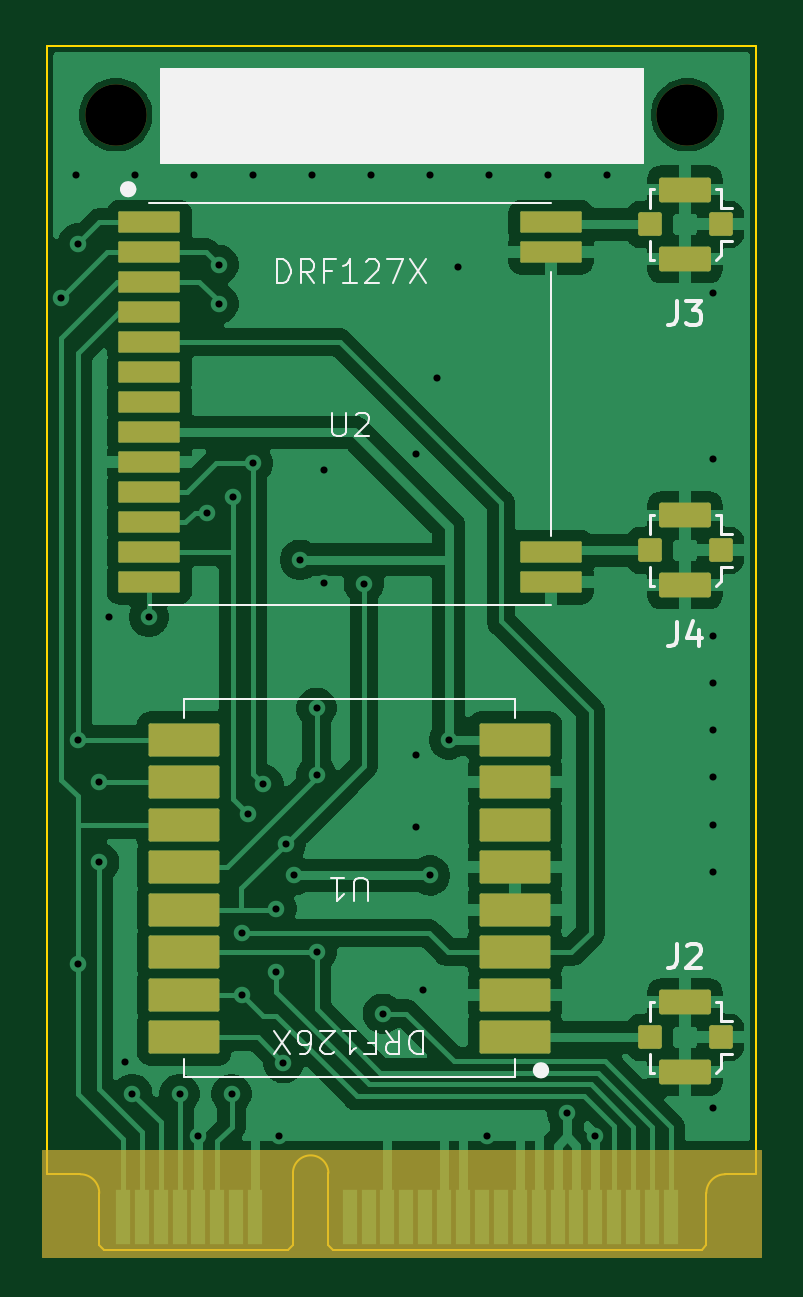
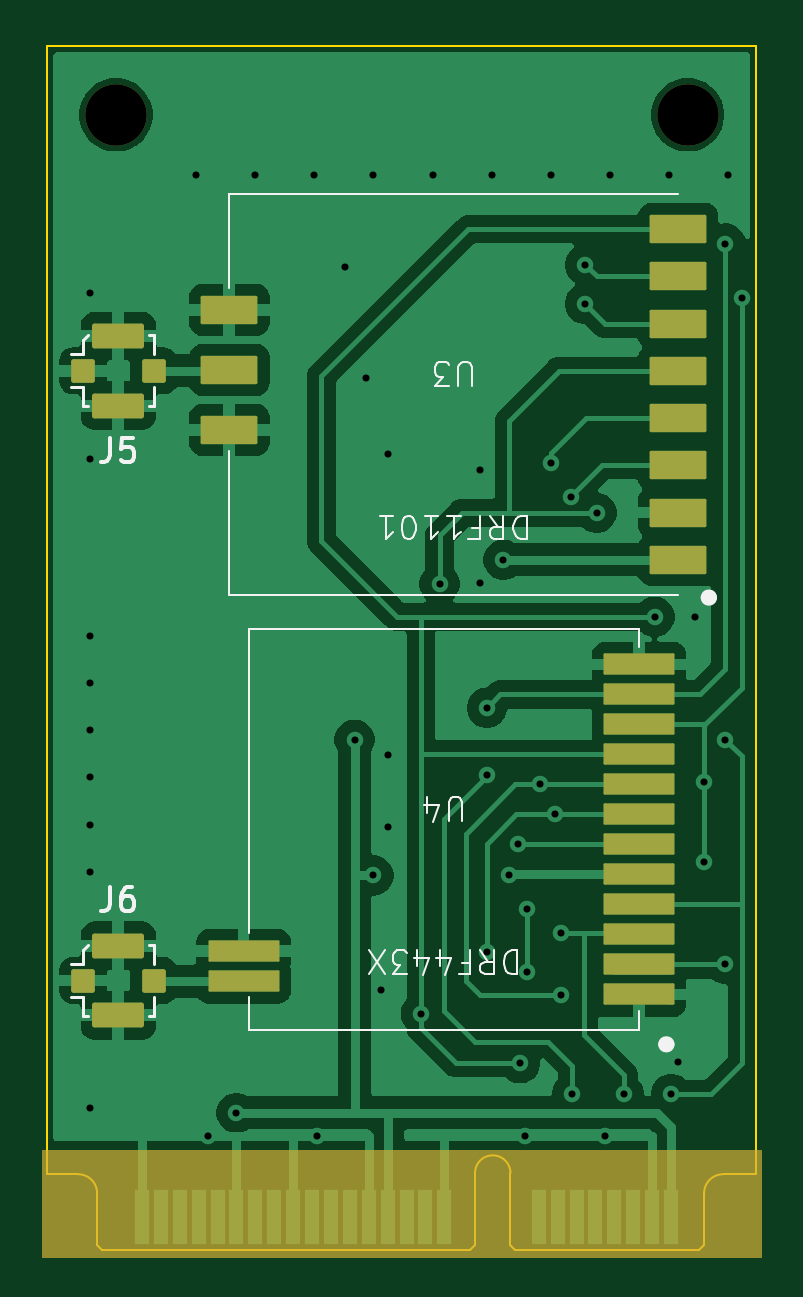
Circuit board: 11 layer files. Board 30.0 x 51.0 mm.
- bottom_copper: RadioHAT_Card_Dorji-B_Cu.gbr (53496 bytes)
- bottom_mask: RadioHAT_Card_Dorji-B_Mask.gbr (3479 bytes)
- paste: RadioHAT_Card_Dorji-B_Paste.gbr (3084 bytes)
- bottom_silk: RadioHAT_Card_Dorji-B_Silkscreen.gbr (12023 bytes)
- outline: RadioHAT_Card_Dorji-Edge_Cuts.gbr (1515 bytes)
- top_copper: RadioHAT_Card_Dorji-F_Cu.gbr (70148 bytes)
- top_mask: RadioHAT_Card_Dorji-F_Mask.gbr (3846 bytes)
- paste: RadioHAT_Card_Dorji-F_Paste.gbr (3451 bytes)
- top_silk: RadioHAT_Card_Dorji-F_Silkscreen.gbr (13054 bytes)
- drill: RadioHAT_Card_Dorji-NPTH.drl (361 bytes)
- drill: RadioHAT_Card_Dorji-PTH.drl (1231 bytes)

=== bottom_copper: RadioHAT_Card_Dorji-B_Cu.gbr (53496 bytes, source omitted) ===
=== bottom_mask: RadioHAT_Card_Dorji-B_Mask.gbr (3479 bytes, source withheld) ===
=== paste: RadioHAT_Card_Dorji-B_Paste.gbr (3084 bytes, source withheld) ===
=== bottom_silk: RadioHAT_Card_Dorji-B_Silkscreen.gbr (12023 bytes, source omitted) ===
=== outline: RadioHAT_Card_Dorji-Edge_Cuts.gbr ===
%TF.GenerationSoftware,KiCad,Pcbnew,9.0.3*%
%TF.CreationDate,2025-08-29T17:45:50+02:00*%
%TF.ProjectId,RadioHAT_Card_Dorji,52616469-6f48-4415-945f-436172645f44,rev?*%
%TF.SameCoordinates,Original*%
%TF.FileFunction,Profile,NP*%
%FSLAX46Y46*%
G04 Gerber Fmt 4.6, Leading zero omitted, Abs format (unit mm)*
G04 Created by KiCad (PCBNEW 9.0.3) date 2025-08-29 17:45:50*
%MOMM*%
%LPD*%
G01*
G04 APERTURE LIST*
%TA.AperFunction,Profile*%
%ADD10C,0.100000*%
%TD*%
G04 APERTURE END LIST*
D10*
%TO.C,J1*%
X117800000Y-69050000D02*
X117800000Y-116800000D01*
X117800000Y-116800000D02*
X119200000Y-116800000D01*
X120000000Y-117600000D02*
X120000000Y-119800000D01*
X120000000Y-119800000D02*
X120200000Y-120000000D01*
X120200000Y-120000000D02*
X128000000Y-120000000D01*
X128000000Y-120000000D02*
X128200000Y-119800000D01*
X128200000Y-119800000D02*
X128200000Y-116750000D01*
X129700000Y-119800000D02*
X129700000Y-116750000D01*
X129700000Y-119800000D02*
X129900000Y-120000000D01*
X129900000Y-120000000D02*
X145500000Y-120000000D01*
X145500000Y-120000000D02*
X145700000Y-119800000D01*
X145700000Y-119800000D02*
X145700000Y-117600000D01*
X146500000Y-116800000D02*
X147800000Y-116800000D01*
X147800000Y-69050000D02*
X117800000Y-69050000D01*
X147800000Y-69050000D02*
X147800000Y-116800000D01*
X119200000Y-116800000D02*
G75*
G02*
X120000000Y-117600000I-1J-800001D01*
G01*
X128200000Y-116750000D02*
G75*
G02*
X129700000Y-116750000I750000J0D01*
G01*
X145700000Y-117600000D02*
G75*
G02*
X146500000Y-116800000I800000J0D01*
G01*
%TD*%
M02*

=== top_copper: RadioHAT_Card_Dorji-F_Cu.gbr (70148 bytes, source omitted) ===
=== top_mask: RadioHAT_Card_Dorji-F_Mask.gbr ===
%TF.GenerationSoftware,KiCad,Pcbnew,9.0.3*%
%TF.CreationDate,2025-08-29T17:45:50+02:00*%
%TF.ProjectId,RadioHAT_Card_Dorji,52616469-6f48-4415-945f-436172645f44,rev?*%
%TF.SameCoordinates,Original*%
%TF.FileFunction,Soldermask,Top*%
%TF.FilePolarity,Negative*%
%FSLAX46Y46*%
G04 Gerber Fmt 4.6, Leading zero omitted, Abs format (unit mm)*
G04 Created by KiCad (PCBNEW 9.0.3) date 2025-08-29 17:45:50*
%MOMM*%
%LPD*%
G01*
G04 APERTURE LIST*
G04 Aperture macros list*
%AMRoundRect*
0 Rectangle with rounded corners*
0 $1 Rounding radius*
0 $2 $3 $4 $5 $6 $7 $8 $9 X,Y pos of 4 corners*
0 Add a 4 corners polygon primitive as box body*
4,1,4,$2,$3,$4,$5,$6,$7,$8,$9,$2,$3,0*
0 Add four circle primitives for the rounded corners*
1,1,$1+$1,$2,$3*
1,1,$1+$1,$4,$5*
1,1,$1+$1,$6,$7*
1,1,$1+$1,$8,$9*
0 Add four rect primitives between the rounded corners*
20,1,$1+$1,$2,$3,$4,$5,0*
20,1,$1+$1,$4,$5,$6,$7,0*
20,1,$1+$1,$6,$7,$8,$9,0*
20,1,$1+$1,$8,$9,$2,$3,0*%
G04 Aperture macros list end*
%ADD10C,0.100000*%
%ADD11C,2.600000*%
%ADD12R,0.600000X2.300000*%
%ADD13RoundRect,0.100000X0.400000X-0.400000X0.400000X0.400000X-0.400000X0.400000X-0.400000X-0.400000X0*%
%ADD14RoundRect,0.105000X0.995000X-0.420000X0.995000X0.420000X-0.995000X0.420000X-0.995000X-0.420000X0*%
%ADD15RoundRect,0.070000X1.430000X0.630000X-1.430000X0.630000X-1.430000X-0.630000X1.430000X-0.630000X0*%
%ADD16RoundRect,0.045000X-1.255000X-0.405000X1.255000X-0.405000X1.255000X0.405000X-1.255000X0.405000X0*%
G04 APERTURE END LIST*
%TO.C,J1*%
D10*
X117600000Y-115800000D02*
X148000000Y-115800000D01*
X148000000Y-120300000D01*
X117600000Y-120300000D01*
X117600000Y-115800000D01*
G36*
X117600000Y-115800000D02*
G01*
X148000000Y-115800000D01*
X148000000Y-120300000D01*
X117600000Y-120300000D01*
X117600000Y-115800000D01*
G37*
%TD*%
D11*
%TO.C,J1*%
X120700000Y-71950000D03*
X144900000Y-71950000D03*
D12*
X121000000Y-118600000D03*
X121800000Y-118600000D03*
X122600000Y-118600000D03*
X123400000Y-118600000D03*
X124200000Y-118600000D03*
X125000000Y-118600000D03*
X125800000Y-118600000D03*
X126600000Y-118600000D03*
X130600000Y-118600000D03*
X131400000Y-118600000D03*
X132200000Y-118600000D03*
X133000000Y-118600000D03*
X133800000Y-118600000D03*
X134600000Y-118600000D03*
X135400000Y-118600000D03*
X136200000Y-118600000D03*
X137000000Y-118600000D03*
X137800000Y-118600000D03*
X138600000Y-118600000D03*
X139400000Y-118600000D03*
X140200000Y-118600000D03*
X141000000Y-118600000D03*
X141800000Y-118600000D03*
X142600000Y-118600000D03*
X143400000Y-118600000D03*
X144200000Y-118600000D03*
%TD*%
D13*
%TO.C,J4*%
X143300000Y-90387500D03*
D14*
X144800000Y-88912500D03*
D13*
X146300000Y-90387500D03*
D14*
X144800000Y-91862500D03*
%TD*%
D13*
%TO.C,J2*%
X143300000Y-111000000D03*
D14*
X144800000Y-109525000D03*
D13*
X146300000Y-111000000D03*
D14*
X144800000Y-112475000D03*
%TD*%
D15*
%TO.C,U1*%
X137600000Y-111000000D03*
X137600000Y-109200000D03*
X137600000Y-107400000D03*
X137600000Y-105600000D03*
X137600000Y-103800000D03*
X137600000Y-102000000D03*
X137600000Y-100200000D03*
X137600000Y-98400000D03*
X123600000Y-98400000D03*
X123600000Y-100200000D03*
X123600000Y-102000000D03*
X123600000Y-103800000D03*
X123600000Y-105600000D03*
X123600000Y-107400000D03*
X123600000Y-109200000D03*
X123600000Y-111000000D03*
%TD*%
D13*
%TO.C,J3*%
X143300000Y-76587500D03*
D14*
X144800000Y-75112500D03*
D13*
X146300000Y-76587500D03*
D14*
X144800000Y-78062500D03*
%TD*%
D16*
%TO.C,U2*%
X122125000Y-76500000D03*
X122125000Y-77770000D03*
X122125000Y-79040000D03*
X122125000Y-80310000D03*
X122125000Y-81580000D03*
X122125000Y-82850000D03*
X122125000Y-84120000D03*
X122125000Y-85390000D03*
X122125000Y-86660000D03*
X122125000Y-87930000D03*
X122125000Y-89200000D03*
X122125000Y-90470000D03*
X122125000Y-91740000D03*
X139125000Y-91740000D03*
X139125000Y-90470000D03*
X139125000Y-77770000D03*
X139125000Y-76500000D03*
%TD*%
M02*

=== paste: RadioHAT_Card_Dorji-F_Paste.gbr (3451 bytes, source withheld) ===
=== top_silk: RadioHAT_Card_Dorji-F_Silkscreen.gbr (13054 bytes, source omitted) ===
=== drill: RadioHAT_Card_Dorji-NPTH.drl ===
M48
; DRILL file {KiCad 9.0.3} date 2025-08-29T17:45:57+0200
; FORMAT={-:-/ absolute / metric / decimal}
; #@! TF.CreationDate,2025-08-29T17:45:57+02:00
; #@! TF.GenerationSoftware,Kicad,Pcbnew,9.0.3
; #@! TF.FileFunction,NonPlated,1,2,NPTH
FMAT,2
METRIC
; #@! TA.AperFunction,NonPlated,NPTH,ComponentDrill
T1C2.600
%
G90
G05
T1
X120.7Y-71.95
X144.9Y-71.95
M30

=== drill: RadioHAT_Card_Dorji-PTH.drl ===
M48
; DRILL file {KiCad 9.0.3} date 2025-08-29T17:45:57+0200
; FORMAT={-:-/ absolute / metric / decimal}
; #@! TF.CreationDate,2025-08-29T17:45:57+02:00
; #@! TF.GenerationSoftware,Kicad,Pcbnew,9.0.3
; #@! TF.FileFunction,Plated,1,2,PTH
FMAT,2
METRIC
; #@! TA.AperFunction,Plated,PTH,ViaDrill
T1C0.300
%
G90
G05
T1
X118.4Y-79.688
X119.0Y-74.5
X119.1Y-77.4
X119.1Y-98.4
X119.1Y-107.9
X120.0Y-100.2
X120.0Y-103.6
X120.4Y-93.2
X121.1Y-112.05
X121.4Y-113.4
X121.5Y-74.5
X122.1Y-93.2
X123.4Y-113.4
X124.0Y-74.5
X124.2Y-115.2
X124.55Y-88.8
X125.05Y-78.3
X125.05Y-79.95
X125.6Y-113.4
X125.65Y-88.15
X126.05Y-106.6
X126.05Y-109.2
X126.3Y-101.55
X126.5Y-74.5
X126.5Y-86.7
X126.95Y-100.3
X127.5Y-105.55
X127.5Y-108.25
X127.6Y-115.2
X127.8Y-112.1
X127.9Y-102.8
X128.25Y-104.15
X128.5Y-90.787
X129.0Y-74.5
X129.2Y-97.05
X129.2Y-99.9
X129.2Y-107.4
X129.5Y-87.0
X129.5Y-91.787
X131.2Y-91.8
X131.5Y-74.5
X132.0Y-110.0
X133.4Y-86.3
X133.4Y-99.05
X133.4Y-102.1
X133.7Y-109.0
X134.0Y-74.5
X134.0Y-104.15
X134.3Y-83.1
X134.8Y-98.4
X135.2Y-78.4
X136.4Y-115.2
X136.5Y-74.5
X139.0Y-74.5
X139.8Y-114.2
X141.0Y-115.2
X141.5Y-74.5
X146.0Y-79.5
X146.0Y-86.5
X146.0Y-94.0
X146.0Y-96.0
X146.0Y-98.0
X146.0Y-100.0
X146.0Y-102.0
X146.0Y-104.0
X146.0Y-114.0
M30

